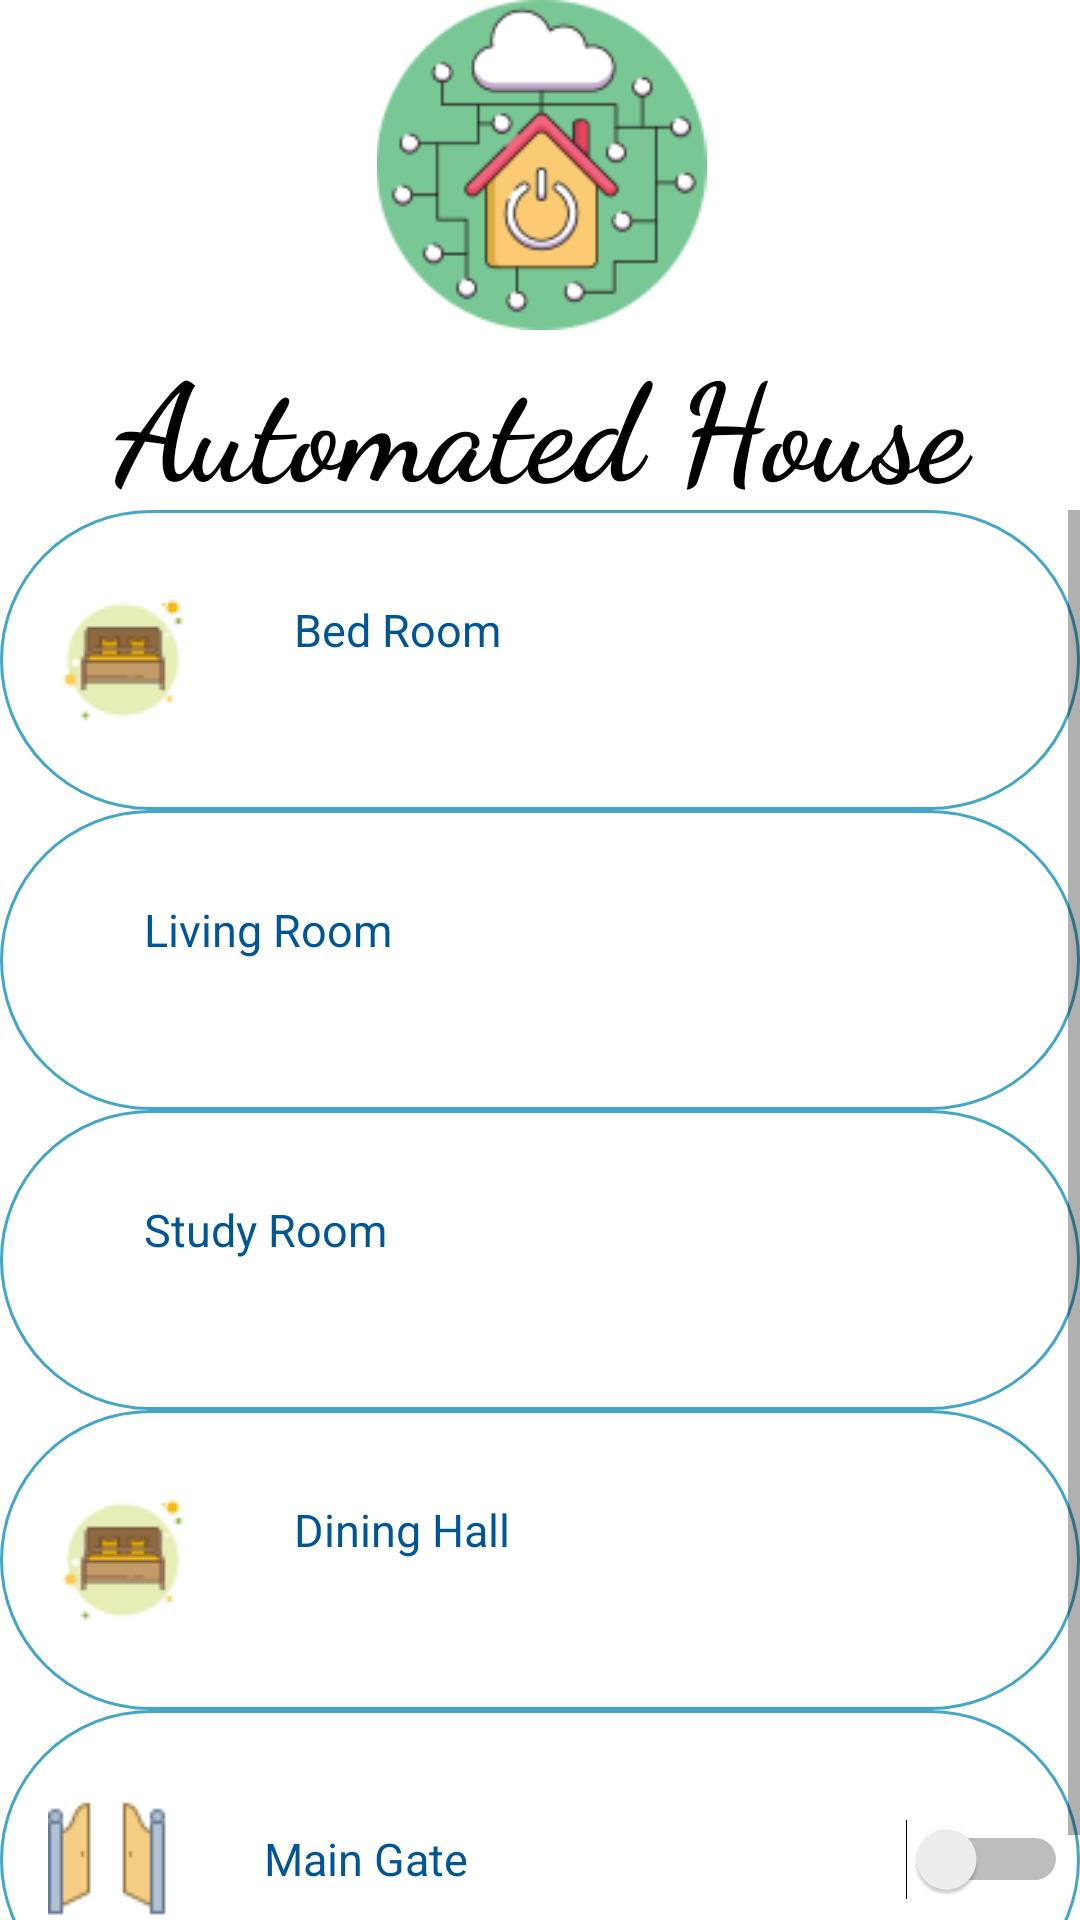

Reconstruct the res/layout file that produces this screen, plus the resources it refers to.
<!-- AndroidManifest.xml: application theme Theme.AutomatedHouse -->
<!-- res/layout/activity_rooms.xml -->
<?xml version="1.0" encoding="utf-8"?>
<RelativeLayout
    xmlns:android="http://schemas.android.com/apk/res/android"
    xmlns:app="http://schemas.android.com/apk/res-auto"
    xmlns:tools="http://schemas.android.com/tools"
    android:layout_width="match_parent"
    android:layout_height="match_parent"
    tools:context=".Rooms">

    <LinearLayout
        android:layout_width="match_parent"
        android:layout_height="170dp"
        android:id="@+id/header"
        android:orientation="vertical"
        >

    <RelativeLayout
        android:layout_width="match_parent"
        android:layout_height="match_parent"
        android:id="@+id/heading"
        >
        <TextView
            android:layout_below="@+id/title"
            android:layout_width="match_parent"
            android:layout_height="match_parent"
            android:gravity="top|center"
            android:text="Automated House"
            android:textStyle="bold"
            android:textSize="45dp"
            android:fontFamily="cursive"
            android:textColor="@color/black"
            />

        <ImageView
            android:id="@+id/title"
            android:layout_width="312dp"
            android:layout_height="110dp"
            android:layout_alignParentLeft="true"
            android:layout_alignParentRight="true"
            android:layout_marginLeft="50dp"
            android:layout_marginRight="49dp"
            android:foregroundGravity="center"
            android:src="@drawable/smarthome"></ImageView>
    </RelativeLayout>
    </LinearLayout>
    <ScrollView
        android:layout_below="@+id/header"
        android:layout_width="wrap_content"
        android:layout_height="wrap_content"
        android:id="@+id/scrolling"
        >
    <LinearLayout
        android:layout_below="@+id/scrolling"
        android:layout_width="match_parent"
        android:orientation="vertical"
        android:layout_height="wrap_content"
        >

        <RelativeLayout
            android:layout_width="match_parent"
            android:background="@drawable/boderline"
            android:layout_height="100dp" >
            <Button
                android:onClick="set_bedroom"
                android:layout_width="match_parent"
                android:layout_height="match_parent"
                android:background="?android:attr/selectableItemBackground"
                >
            </Button>

        <ImageView
            android:id="@+id/bed_room_image"
            android:layout_width="wrap_content"
            android:layout_height="wrap_content"
            android:layout_alignParentLeft="true"
            android:layout_marginLeft="16dp"
            android:layout_marginRight="32dp"
            android:src="@drawable/bed"
            android:layout_centerVertical="true" />
        <LinearLayout
            android:layout_width="wrap_content"
            android:orientation="vertical"
            android:layout_centerVertical="true"
            android:layout_toRightOf="@+id/bed_room_image"
            android:layout_height="wrap_content">
            <TextView
                android:id="@+id/bed_room_text"
                android:textColor="#005596"
                android:layout_width="wrap_content"
                android:textSize="15dp"
                android:layout_height="wrap_content"
                android:text="Bed Room"/>
            <TextView
                android:layout_width="wrap_content"
                android:textSize="15dp"
                android:textColor="#005596"
                android:layout_height="wrap_content"/>
        </LinearLayout>
        </RelativeLayout>
        <RelativeLayout
            android:layout_width="match_parent"
            android:background="@drawable/boderline"
            android:layout_height="100dp" >
            <Button
                android:onClick="set_livingRoom"
                android:layout_width="match_parent"
                android:layout_height="match_parent"
                android:background="?android:attr/selectableItemBackground"
                >
            </Button>

            <ImageView
                android:id="@+id/living_room_image"
                android:layout_width="wrap_content"
                android:layout_height="wrap_content"
                android:layout_alignParentLeft="true"
                android:layout_marginLeft="16dp"
                android:layout_marginRight="32dp"
                android:src="@drawable/livingroom"
                android:layout_centerVertical="true"
                android:contentDescription="TODO" />
            <LinearLayout
                android:layout_width="wrap_content"
                android:orientation="vertical"
                android:layout_centerVertical="true"
                android:layout_toRightOf="@+id/living_room_image"
                android:layout_height="wrap_content">
                <TextView
                    android:id="@+id/living_room_text"
                    android:textColor="#005596"
                    android:layout_width="wrap_content"
                    android:textSize="15dp"
                    android:layout_height="wrap_content"
                    android:text="Living Room"/>
                <TextView
                    android:layout_width="wrap_content"
                    android:textSize="15dp"
                    android:textColor="#005596"
                    android:layout_height="wrap_content"/>
            </LinearLayout>
        </RelativeLayout>
        <RelativeLayout
            android:layout_width="match_parent"
            android:clickable="true"
            android:background="@drawable/boderline"
            android:layout_height="100dp" >
            <Button
                android:onClick="set_study_room"
                android:layout_width="match_parent"
                android:layout_height="match_parent"
                android:background="?android:attr/selectableItemBackground"
                >

            </Button>


            <ImageView
                android:id="@+id/Study_room_image"
                android:layout_width="wrap_content"
                android:layout_height="wrap_content"
                android:layout_alignParentLeft="true"
                android:layout_marginLeft="16dp"
                android:layout_marginRight="32dp"
                android:src="@drawable/study"
                android:layout_centerVertical="true" />
            <LinearLayout
                android:layout_width="wrap_content"
                android:orientation="vertical"
                android:layout_centerVertical="true"
                android:layout_toRightOf="@+id/Study_room_image"
                android:layout_height="wrap_content">
                <TextView
                    android:id="@+id/Study_room_text"
                    android:textColor="#005596"
                    android:layout_width="wrap_content"
                    android:textSize="15dp"
                    android:layout_height="wrap_content"
                    android:text="Study Room"/>
                <TextView
                    android:layout_width="wrap_content"

                    android:textSize="15dp"
                    android:textColor="#005596"
                    android:layout_height="wrap_content"/>
            </LinearLayout>
        </RelativeLayout>
        <RelativeLayout
            android:layout_width="match_parent"
            android:background="@drawable/boderline"
            android:layout_height="100dp" >
            <Button
                android:onClick="set_dining_hall"
                android:layout_width="match_parent"
                android:layout_height="match_parent"
                android:background="?android:attr/selectableItemBackground"
                >
            </Button>

            <ImageView
                android:id="@+id/dining_hall_image"
                android:layout_width="wrap_content"
                android:layout_height="wrap_content"
                android:layout_alignParentLeft="true"
                android:layout_marginLeft="16dp"
                android:layout_marginRight="32dp"
                android:src="@drawable/bed"
                android:layout_centerVertical="true" />
            <LinearLayout
                android:layout_width="wrap_content"
                android:orientation="vertical"
                android:layout_centerVertical="true"
                android:layout_toRightOf="@+id/dining_hall_image"
                android:layout_height="wrap_content">
                <TextView
                    android:id="@+id/dining_hall_text"
                    android:textColor="#005596"
                    android:layout_width="wrap_content"
                    android:textSize="15dp"
                    android:layout_height="wrap_content"
                    android:text="Dining Hall"/>
                <TextView
                    android:layout_width="wrap_content"
                    android:textSize="15dp"
                    android:textColor="#005596"
                    android:layout_height="wrap_content"/>
            </LinearLayout>
        </RelativeLayout>
        <RelativeLayout
            android:layout_width="match_parent"
            android:background="@drawable/boderline"
            android:layout_height="100dp" >

            <ImageView
                android:id="@+id/main_gate_image"
                android:layout_width="wrap_content"
                android:layout_height="wrap_content"
                android:layout_alignParentLeft="true"
                android:layout_marginLeft="16dp"
                android:layout_marginRight="32dp"
                android:src="@drawable/gatefront"
                android:layout_centerVertical="true" />
            <LinearLayout
                android:layout_width="wrap_content"
                android:orientation="horizontal"
                android:layout_centerVertical="true"
                android:layout_toRightOf="@+id/main_gate_image"
                android:layout_height="wrap_content">
                <TextView
                    android:id="@+id/main_text"
                    android:textColor="#005596"
                    android:layout_width="wrap_content"
                    android:textSize="15dp"
                    android:layout_height="wrap_content"
                    android:text="Main Gate"/>
                <Switch
                    android:id="@+id/main_gate"
                    android:layout_width="200dp"
                    android:layout_height="wrap_content"
                    >

                </Switch>

            </LinearLayout>
        </RelativeLayout>



    </LinearLayout>
    </ScrollView>
</RelativeLayout>
<!-- resources referenced by this layout -->
<resources>
  <color name="black">#FF000000</color>
  <!-- drawable bed: png bitmap (drawable-v24, 1914 bytes) -->
  <!-- drawable boderline (drawable) -->
  <?xml version="1.0" encoding="utf-8"?>
  <shape xmlns:android="http://schemas.android.com/apk/res/android"
  
      android:shape="rectangle" >
      <stroke android:width="1dp"
          android:color="@color/color2"
          />
      <corners android:radius="150dp"/>
      <gradient android:startColor="@android:color/transparent"
          android:endColor="@android:color/transparent"
          android:angle="90"/>
  
  </shape>
  <!-- drawable gatefront: png bitmap (drawable, 885 bytes) -->
  <!-- drawable smarthome: png bitmap (drawable, 11193 bytes) -->
  <style name="Theme.AutomatedHouse" parent="Theme.MaterialComponents.DayNight.NoActionBar">
          
          <item name="colorPrimary">@color/purple_500</item>
          <item name="colorPrimaryVariant">@color/purple_700</item>
          <item name="colorOnPrimary">@color/white</item>
          
          <item name="colorSecondary">@color/teal_200</item>
          <item name="colorSecondaryVariant">@color/teal_700</item>
          <item name="colorOnSecondary">@color/black</item>
          
          <item name="android:statusBarColor" tools:targetApi="l">?attr/colorPrimaryVariant</item>
          
      </style>
  <color name="color2">#44a6c6</color>
  <color name="purple_500">#FF6200EE</color>
  <color name="purple_700">#FF3700B3</color>
  <color name="white">#FFFFFFFF</color>
  <color name="teal_200">#FF03DAC5</color>
  <color name="teal_700">#FF018786</color>
</resources>
